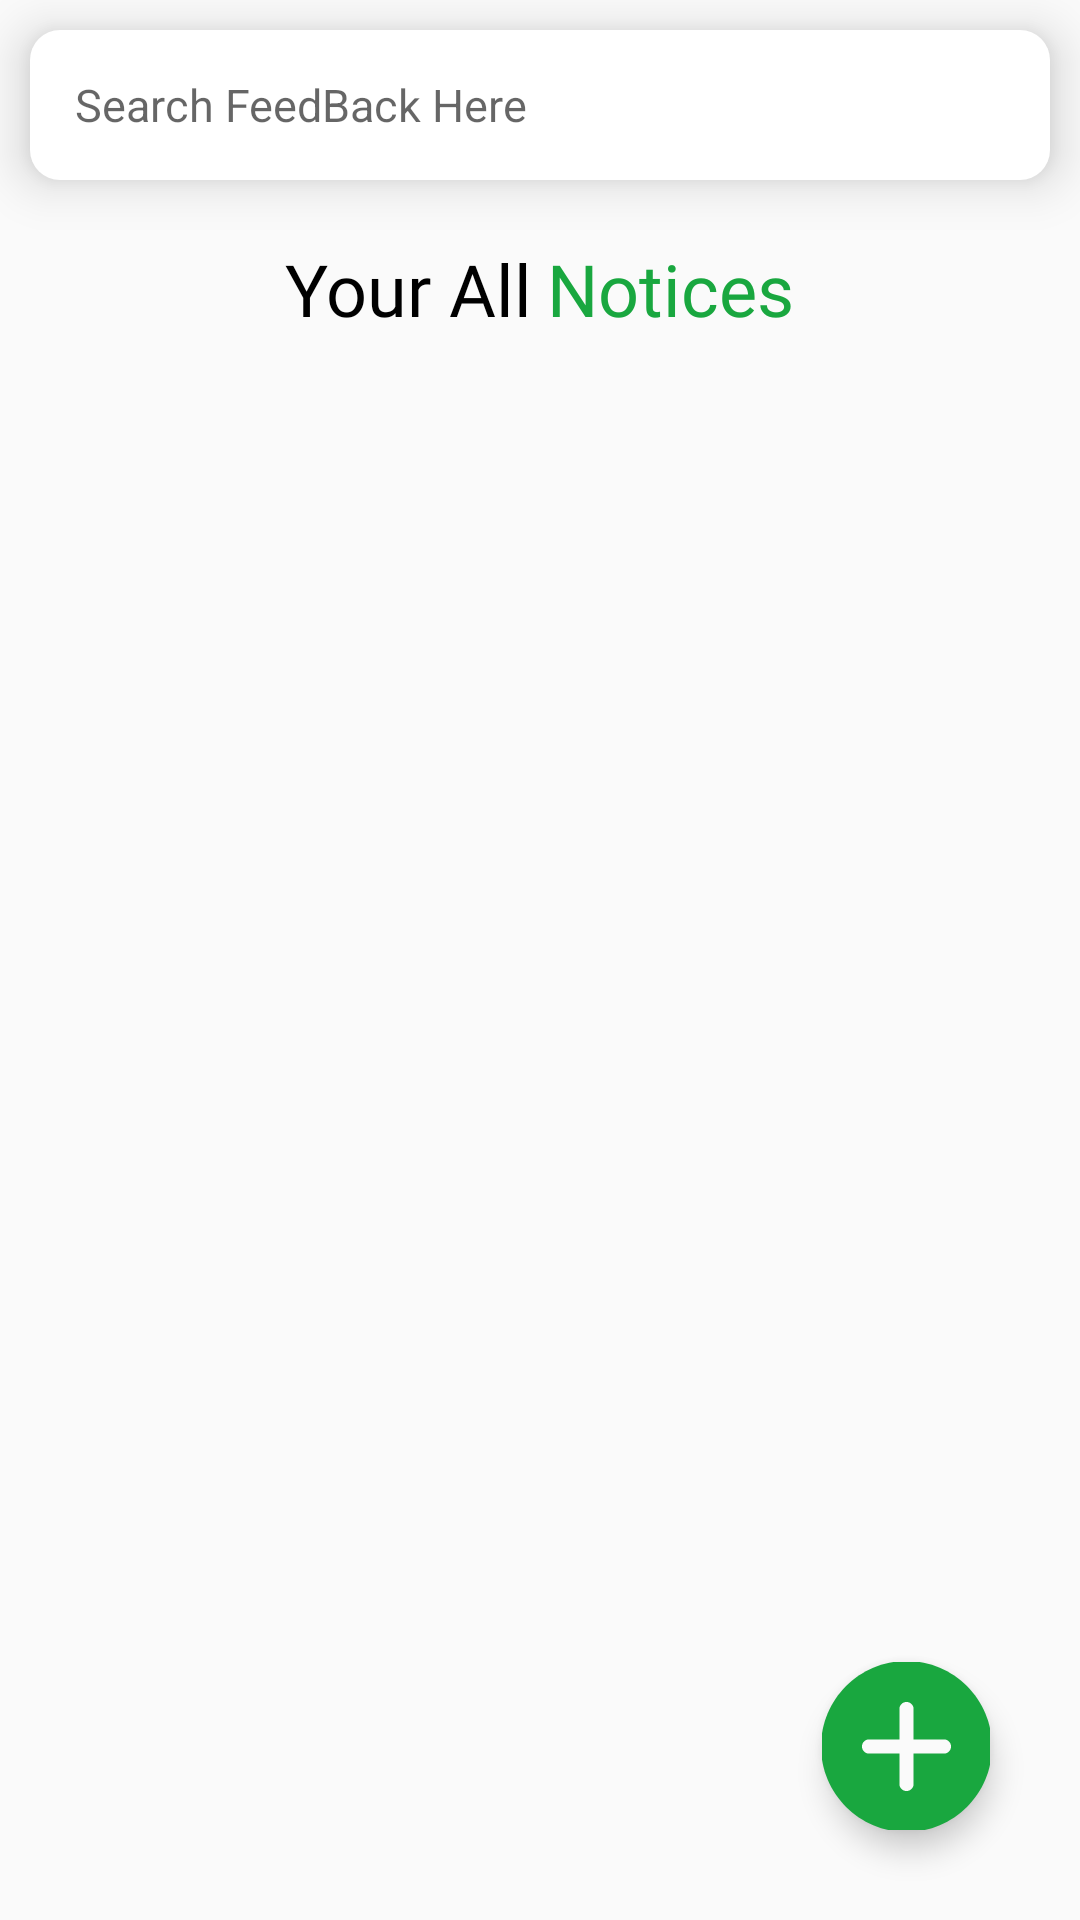

Produce the Android XML layout that renders to this screen, including the resource entries it uses.
<!-- AndroidManifest.xml: application theme Theme.FoodBankSurplus -->
<!-- res/layout/provider_fragment_notice.xml -->
<?xml version="1.0" encoding="utf-8"?>
<RelativeLayout xmlns:android="http://schemas.android.com/apk/res/android"
    xmlns:app="http://schemas.android.com/apk/res-auto"
    xmlns:tools="http://schemas.android.com/tools"
    android:layout_width="match_parent"
    android:layout_height="match_parent"
    tools:context=".provider.ui.ProviderNoticeFragment">

    <RelativeLayout
        android:id="@+id/relLayout1"
        android:layout_width="match_parent"
        android:layout_height="50dp"
        android:layout_alignParentTop="true"
        android:layout_marginLeft="10dp"
        android:layout_marginTop="10dp"
        android:layout_marginRight="10dp"
        android:background="@drawable/round_corner"
        android:elevation="10dp"
        android:paddingStart="15dp">

        <ImageView
            android:id="@+id/ivSearch"
            android:layout_width="30dp"
            android:layout_height="30dp"
            android:layout_alignParentEnd="true"
            android:layout_centerVertical="true"
            android:layout_marginStart="10dp"
            android:layout_marginEnd="15dp"
            android:src="@drawable/magnify" />

        <AutoCompleteTextView
            android:id="@+id/etSearch"
            android:layout_width="match_parent"
            android:layout_height="match_parent"
            android:layout_centerVertical="true"
            android:layout_toStartOf="@+id/ivSearch"
            android:background="@null"
            android:hint="Search FeedBack Here"
            android:imeOptions="actionSearch"
            android:textColor="@color/black"
            android:textSize="15sp" />

    </RelativeLayout>

    <ScrollView
        android:layout_width="match_parent"
        android:layout_height="wrap_content"
        android:layout_below="@+id/relLayout1">


        <LinearLayout
            android:layout_width="match_parent"
            android:layout_height="wrap_content"
            android:layout_below="@id/topLinerLayout"
            android:orientation="vertical">

            <LinearLayout
                android:id="@+id/topLinerLayout"
                android:layout_width="match_parent"
                android:layout_height="wrap_content"
                android:layout_marginTop="20dp"
                android:gravity="center_horizontal"
                android:orientation="horizontal">

                <TextView
                    android:layout_width="wrap_content"
                    android:layout_height="wrap_content"
                    android:fontFamily="@font/poppins_semibold"
                    android:gravity="center"
                    android:text="Your All"
                    android:textColor="@color/black"
                    android:textSize="24sp" />

                <TextView
                    android:layout_width="wrap_content"
                    android:layout_height="wrap_content"
                    android:layout_marginStart="5dp"
                    android:fontFamily="@font/poppins_semibold"
                    android:gravity="center"
                    android:text="Notices"
                    android:textColor="@color/green"
                    android:textSize="24sp" />

            </LinearLayout>

            <LinearLayout
                android:id="@+id/llData"
                android:layout_width="match_parent"
                android:layout_height="wrap_content"
                android:orientation="vertical">

            </LinearLayout>


        </LinearLayout>

    </ScrollView>

    <com.google.android.material.floatingactionbutton.FloatingActionButton
        android:id="@+id/fabAdd"
        android:layout_width="wrap_content"
        android:layout_height="wrap_content"
        android:layout_alignParentEnd="true"
        android:layout_alignParentBottom="true"
        android:layout_gravity="bottom|end"
        android:layout_marginEnd="30dp"
        android:layout_marginBottom="30dp"
        android:src="@drawable/addbtnsvg"
        app:backgroundTint="@color/white"
        app:maxImageSize="57dp" />


</RelativeLayout>
<!-- resources referenced by this layout -->
<resources>
  <color name="black">#FF000000</color>
  <color name="green">#19a73f</color>
  <color name="white">#FFFFFFFF</color>
  <!-- drawable addbtnsvg (drawable) -->
  <vector android:height="24dp" android:viewportHeight="512"
      android:viewportWidth="512" android:width="24dp" xmlns:android="http://schemas.android.com/apk/res/android">
      <path android:fillColor="#19A73F" android:pathData="M256,0C114.84,0 0,114.84 0,256s114.84,256 256,256 256,-114.84 256,-256S397.16,0 256,0zM256,0"/>
      <path android:fillColor="#fafafa" android:pathData="M368,277.33h-90.67L277.33,368c0,11.78 -9.56,21.33 -21.33,21.33s-21.33,-9.56 -21.33,-21.33v-90.67L144,277.33c-11.78,0 -21.33,-9.56 -21.33,-21.33s9.56,-21.33 21.33,-21.33h90.67L234.67,144c0,-11.78 9.56,-21.33 21.33,-21.33s21.33,9.56 21.33,21.33v90.67L368,234.67c11.78,0 21.33,9.56 21.33,21.33s-9.56,21.33 -21.33,21.33zM368,277.33"/>
  </vector>
  <!-- drawable round_corner (drawable) -->
  <?xml version="1.0" encoding="utf-8"?>
  <shape xmlns:android="http://schemas.android.com/apk/res/android"
      android:padding="10dp"
      android:shape="rectangle">
      <corners android:radius="10dp" />
      <solid android:color="@color/white" />
  </shape>
  <style name="Theme.FoodBankSurplus" parent="Theme.AppCompat.DayNight.NoActionBar">
          
          <item name="colorPrimary">@color/purple_500</item>
          <item name="colorPrimaryVariant">@color/purple_700</item>
          <item name="colorOnPrimary">@color/white</item>
          
          <item name="colorSecondary">@color/teal_200</item>
          <item name="colorSecondaryVariant">@color/teal_700</item>
          <item name="colorOnSecondary">@color/black</item>
          
          <item name="android:statusBarColor">?attr/colorPrimaryVariant</item>
          
      </style>
  <color name="purple_500">#FF6200EE</color>
  <color name="purple_700">#FF3700B3</color>
  <color name="teal_200">#FF03DAC5</color>
  <color name="teal_700">#FF018786</color>
</resources>
